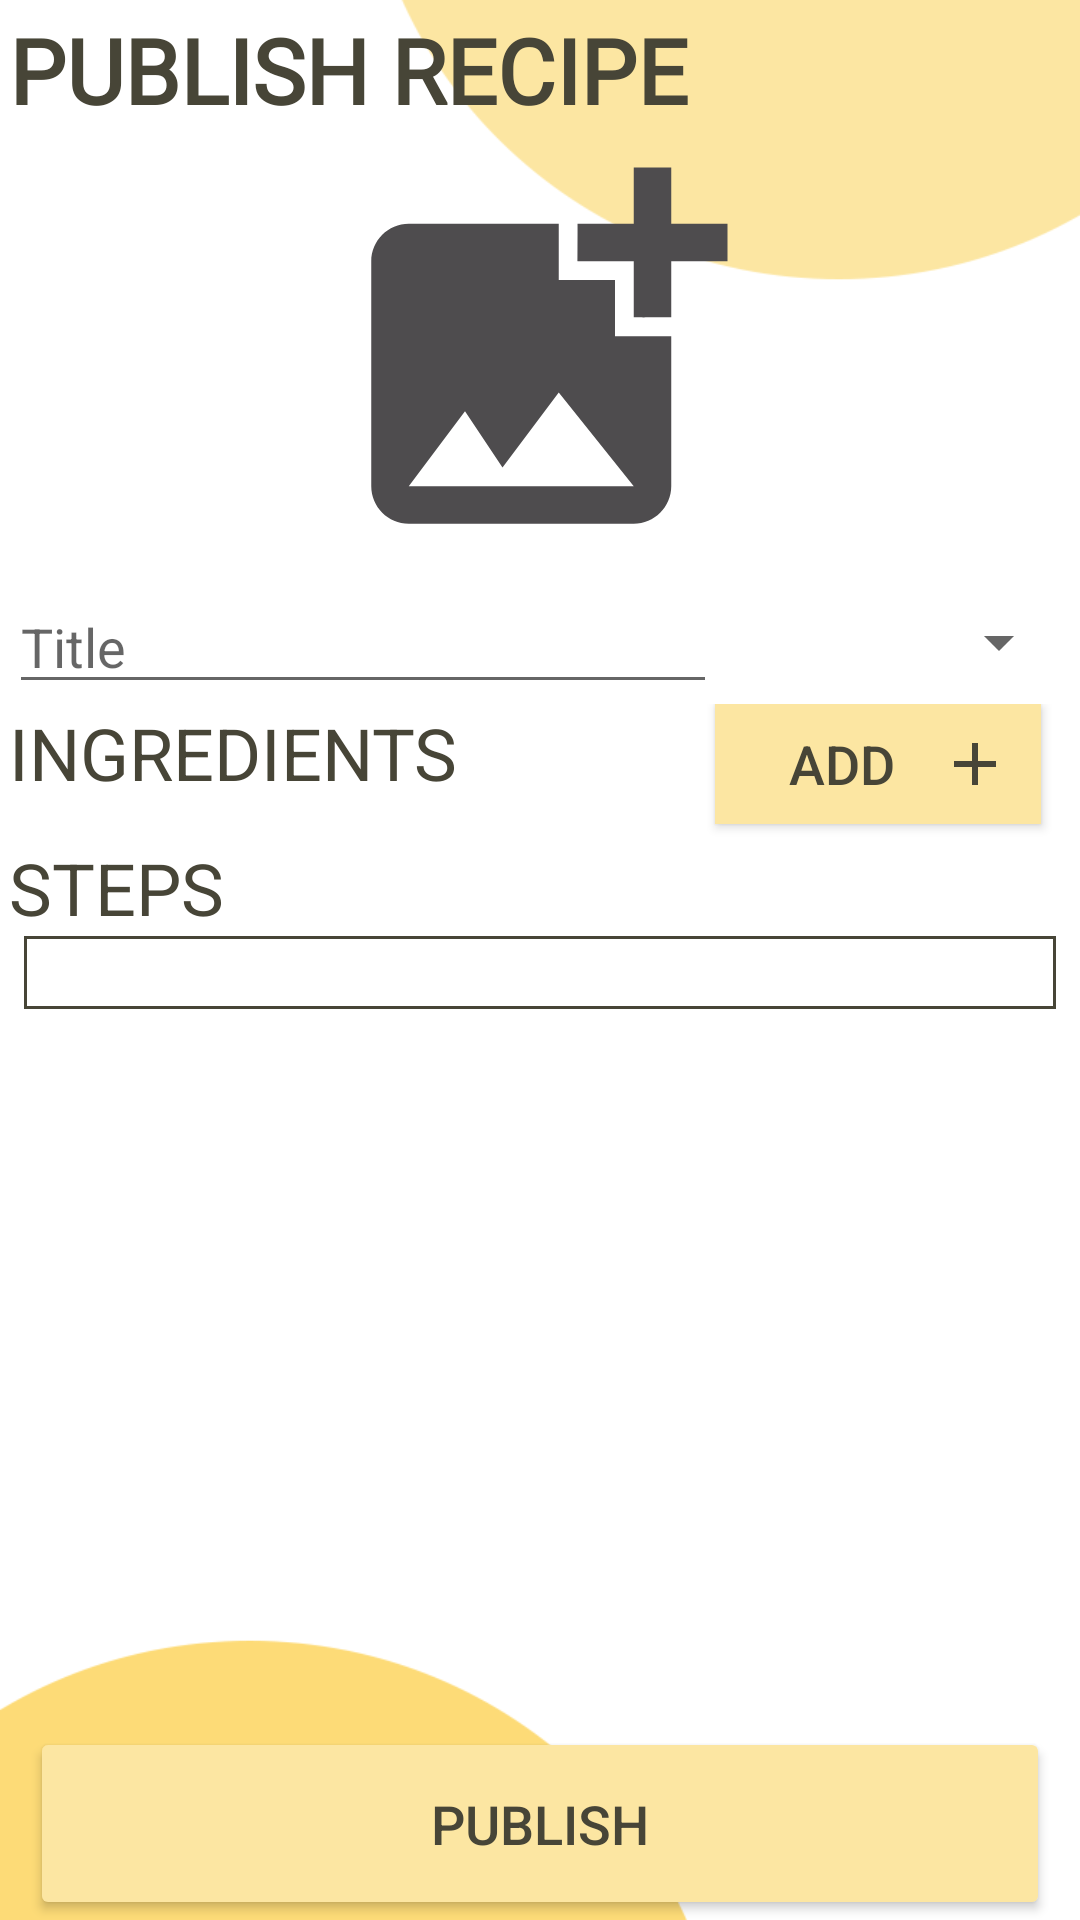

This screen was rendered from an Android layout file. Write that file and the resources it references.
<!-- AndroidManifest.xml: application theme Theme.Wasfah -->
<!-- res/layout/fragment_recipe.xml -->
<?xml version="1.0" encoding="utf-8"?>
<LinearLayout xmlns:android="http://schemas.android.com/apk/res/android"
    xmlns:tools="http://schemas.android.com/tools"
    xmlns:app="http://schemas.android.com/apk/res-auto"
    android:layout_width="match_parent"
    android:layout_height="match_parent"
    tools:context=".RecipeFragment"
    android:background="@drawable/signup"
    android:orientation="vertical">

    
    <ScrollView
        android:layout_width="match_parent"
        android:layout_height="0dp"
        android:layout_weight="70"
        >
        <LinearLayout
            android:layout_width="match_parent"
            android:layout_height="match_parent"
            android:orientation="vertical"
            android:layout_margin="3dp"
            >

            <TextView
                android:id="@+id/textView"
                android:layout_width="wrap_content"
                android:layout_height="wrap_content"
                android:fontFamily="@font/advent_pro_thin"
                android:text="@string/publish_recipe"
                android:textAlignment="center"
                android:textAllCaps="true"
                android:textColor="#474537"
                android:textSize="30sp"
                android:textStyle="bold" />

            <ImageView
                android:id="@+id/uploadedP"
                android:layout_width="match_parent"
                android:layout_height="150dp"
                android:layout_gravity="center"
                app:srcCompat="@drawable/ic_baseline_add_photo_alternate_24" />

            <LinearLayout
                android:layout_width="match_parent"
                android:layout_height="wrap_content">

                <EditText
                    android:id="@+id/recipe_title"
                    android:layout_weight="2"
                    android:layout_width="0dp"
                    android:layout_height="wrap_content"
                    android:ems="10"
                    android:hint="@string/title"
                    android:inputType="textPersonName"
                    />

                <androidx.appcompat.widget.AppCompatSpinner
                    android:id="@+id/cats_spinner"
                    android:layout_width="0dp"
                    android:layout_height="match_parent"
                    android:layout_weight="1"
                    ></androidx.appcompat.widget.AppCompatSpinner>

            </LinearLayout>

            <LinearLayout
                android:layout_width="match_parent"
                android:layout_height="wrap_content"
                android:orientation="horizontal">

                <TextView
                    android:id="@+id/textView2"
                    android:layout_width="wrap_content"
                    android:layout_height="match_parent"
                    android:fontFamily="sans-serif-thin"
                    android:text="@string/Ingredients"
                    android:textAlignment="textStart"
                    android:textAllCaps="true"
                    android:textColor="#474537"
                    android:textSize="24sp"
                    android:textStyle="bold"
                    android:layout_weight="10"/>

                <androidx.appcompat.widget.AppCompatButton

                    android:id="@+id/add"
                    android:layout_width="100dp"
                    android:layout_height="40dp"
                    android:background="@drawable/custom_button"
                    android:drawableRight="@drawable/ic_baseline_add_24"
                    android:paddingLeft="10dp"
                    android:paddingRight="10dp"
                    android:layout_marginRight="10dp"
                    android:text="@string/Add"
                    android:textColor="#474537"
                    android:textSize="18sp"
                    android:layout_gravity="end"
                    android:layout_weight="1"
                    android:layout_marginBottom="5dp"/>
            </LinearLayout>

            <ListView
                android:id="@+id/ingredients_list_"
                android:layout_width="match_parent" android:background="@drawable/border_grey"
                android:layout_height="wrap_content"
                android:layout_marginStart="5dp"
                android:layout_marginEnd="5dp">
            </ListView>


            <TextView
                android:id="@+id/steps_label"
                android:layout_width="match_parent"
                android:layout_height="wrap_content"
                android:fontFamily="sans-serif-thin"
                android:text="@string/Steps"
                android:textAlignment="textStart"
                android:textAllCaps="true"
                android:textColor="#474537"
                android:textSize="24sp"
                android:textStyle="bold" />

            <EditText
                android:id="@+id/recipe_steps"
                android:layout_width="match_parent"
                android:layout_height="wrap_content"
                android:layout_marginStart="5dp"
                android:layout_marginEnd="5dp"
                android:ems="10"
                android:gravity="start|top"
                android:background="@drawable/border_grey"
                android:inputType="textMultiLine" />


        </LinearLayout>

    </ScrollView>

    <Button

        android:id="@+id/uploadBut"
        android:layout_width="match_parent"
        android:layout_height="56dp"
        android:layout_gravity="end"
        android:layout_marginStart="10dp"
        android:layout_marginTop="10dp"
        android:layout_marginEnd="10dp"
        android:backgroundTint="@color/yellow"
        android:text="@string/publish"
        android:textColor="#474537"
        android:textSize="18sp"
        android:layout_weight="1"/>
</LinearLayout>
<!-- resources referenced by this layout -->
<resources>
  <color name="yellow">#fce6a2</color>
  <!-- drawable border_grey (drawable-v24) -->
  <?xml version="1.0" encoding="utf-8"?>
  
  <shape xmlns:android="http://schemas.android.com/apk/res/android" android:shape="rectangle" >
      <solid android:color="@android:color/white" />
      <stroke android:width="1dip" android:color="#474537"/>
  </shape>
  <!-- drawable custom_button (drawable) -->
  <?xml version="1.0" encoding="utf-8"?>
  
  <shape xmlns:android="http://schemas.android.com/apk/res/android" android:shape="rectangle">
      <solid android:color="#fce6a2"></solid>
  </shape>
  <!-- drawable ic_baseline_add_24 (drawable) -->
  <vector android:height="24dp" android:tint="#474537"
      android:viewportHeight="24" android:viewportWidth="24"
      android:width="24dp" xmlns:android="http://schemas.android.com/apk/res/android">
      <path android:fillColor="@android:color/white" android:pathData="M19,13h-6v6h-2v-6H5v-2h6V5h2v6h6v2z"/>
  </vector>
  <!-- drawable ic_baseline_add_photo_alternate_24 (drawable) -->
  <vector android:height="24dp" android:tint="#4E4C4E"
      android:viewportHeight="24" android:viewportWidth="24"
      android:width="24dp" xmlns:android="http://schemas.android.com/apk/res/android">
      <path android:fillColor="@android:color/white" android:pathData="M19,7v2.99s-1.99,0.01 -2,0L17,7h-3s0.01,-1.99 0,-2h3L17,2h2v3h3v2h-3zM16,11L16,8h-3L13,5L5,5c-1.1,0 -2,0.9 -2,2v12c0,1.1 0.9,2 2,2h12c1.1,0 2,-0.9 2,-2v-8h-3zM5,19l3,-4 2,3 3,-4 4,5L5,19z"/>
  </vector>
  <!-- drawable signup: png bitmap (drawable, 13712 bytes) -->
  <string name="Add">Add</string>
  <string name="Ingredients">Ingredients</string>
  <string name="Steps">Steps</string>
  <string name="publish">Publish</string>
  <string name="publish_recipe">Publish Recipe</string>
  <string name="title">Title</string>
  <style name="Theme.Wasfah" parent="Theme.MaterialComponents.DayNight.NoActionBar">
          
          <item name="colorPrimary">@color/purple_500</item>
          <item name="colorPrimaryVariant">@color/purple_700</item>
          <item name="colorOnPrimary">@color/white</item>
          
          <item name="colorSecondary">@color/teal_200</item>
          <item name="colorSecondaryVariant">@color/teal_700</item>
          <item name="colorOnSecondary">@color/black</item>
          
          <item name="android:statusBarColor" tools:targetApi="l">?attr/colorPrimaryVariant</item>
          
      </style>
  <color name="purple_500">#FF6200EE</color>
  <color name="purple_700">#FF3700B3</color>
  <color name="white">#FFFFFFFF</color>
  <color name="teal_200">#FF03DAC5</color>
  <color name="teal_700">#FF018786</color>
  <color name="black">#FF000000</color>
</resources>
